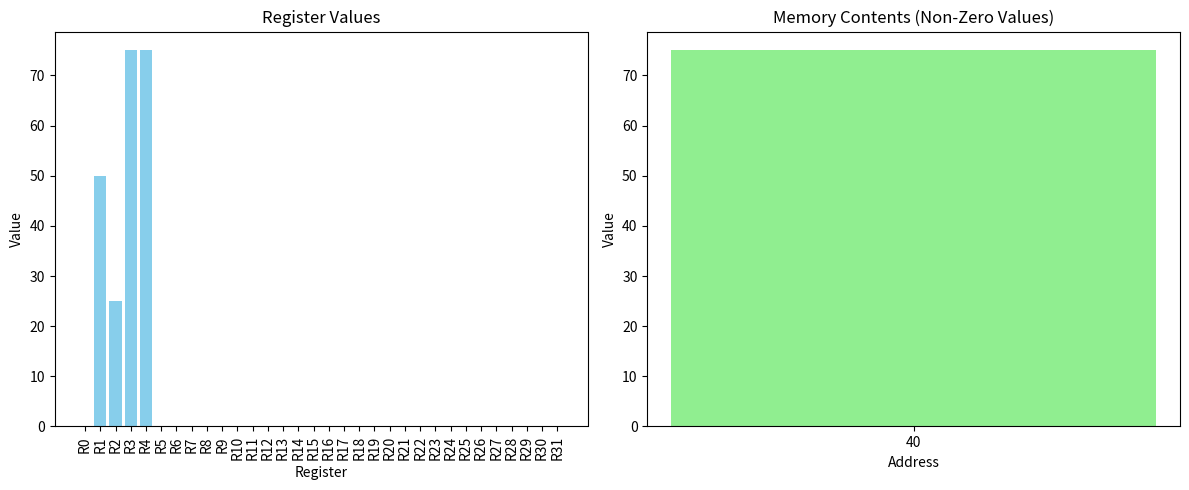

Here is the Python script that generated this plot:
import sys
import logging
import matplotlib.pyplot as plt

# Reconfigure logging to use UTF-8 for both console and file handlers.
# Note: We reopen sys.stdout with UTF-8 encoding.
console_handler = logging.StreamHandler(open(sys.stdout.fileno(), mode='w', encoding='utf-8', buffering=1))
console_handler.setLevel(logging.DEBUG)
formatter = logging.Formatter("%(asctime)s %(levelname)s: %(message)s")
console_handler.setFormatter(formatter)

file_handler = logging.FileHandler("cpu_simulator.log", mode='w', encoding='utf-8')
file_handler.setLevel(logging.DEBUG)
file_handler.setFormatter(formatter)

logging.basicConfig(level=logging.DEBUG, handlers=[console_handler, file_handler])


class InstructionMemory:
    def __init__(self, filepath):
        self.instructions = []
        self.load(filepath)

    def load(self, filepath):
        with open(filepath, 'r', encoding='utf-8') as file:
            self.instructions = [line.strip() for line in file.readlines() if line.strip()]

    def get_instruction(self, pc):
        index = pc // 4
        return self.instructions[index] if index < len(self.instructions) else None


class Memory:
    def __init__(self):
        # Simulate memory using a dictionary: key = address, value = data.
        self.data = {}

    def load_word(self, address):
        if address % 4 != 0:
            raise ValueError("Address must be aligned to 4 bytes")
        return self.data.get(address, 0)

    def store_word(self, address, value):
        if address % 4 != 0:
            raise ValueError("Address must be aligned to 4 bytes")
        self.data[address] = value


class Cache:
    def __init__(self):
        self.enabled = False
        self.flushed = False

    def set_cache(self, enabled: bool):
        self.enabled = enabled
        logging.info(f"Cache {'enabled' if self.enabled else 'disabled'}")

    def flush(self):
        self.flushed = True
        logging.info("Cache flushed")


class CPU:
    def __init__(self, instruction_mem):
        self.pc = 0
        self.pc_modified = False  # Flag to indicate if PC was directly modified.
        self.registers = {f"R{i}": 0 for i in range(32)}
        self.imem = instruction_mem
        self.memory = Memory()  # Our simple RAM.
        self.cache = Cache()
        self.running = True
        self.labels = {}

        self.dispatch_table = {
            "ADD": self._handle_add,
            "ADDI": self._handle_addi,
            "SUB": self._handle_sub,
            "SLT": self._handle_slt,
            "BNE": self._handle_bne,
            "J": self._handle_j,
            "JAL": self._handle_jal,
            "LW": self._handle_lw,
            "SW": self._handle_sw,
            "CACHE": self._handle_cache,
            "HALT": self._handle_halt,
        }

    def execute(self):
        while self.running:
            instr = self.imem.get_instruction(self.pc)
            if instr is None:
                break
            self._execute_instruction(instr)
            if self.running:
                if not self.pc_modified:
                    self.pc += 4
                self.pc_modified = False

    def _execute_instruction(self, instr):
        try:
            tokens = instr.replace(';', '').split(',')
            op = tokens[0].strip().upper()
            handler = self.dispatch_table.get(op)
            if handler:
                handler(tokens)
            else:
                raise ValueError(f"Unknown instruction: {op}")
        except Exception as e:
            logging.error(f"Error: {e} in '{instr}'")
            self.running = False

    def _handle_add(self, tokens):
        # Format: ADD,Rd,Rs,Rt
        _, rd, rs, rt = tokens
        self.registers[rd] = self.registers[rs] + self.registers[rt]
        logging.info(f"{rd} = {self.registers[rd]}")

    def _handle_addi(self, tokens):
        # Format: ADDI,Rd,Rs,Imm
        _, rd, rs, imm = tokens
        self.registers[rd] = self.registers[rs] + int(imm)
        logging.info(f"{rd} = {self.registers[rd]}")

    def _handle_sub(self, tokens):
        # Format: SUB,Rd,Rs,Rt
        _, rd, rs, rt = tokens
        self.registers[rd] = self.registers[rs] - self.registers[rt]
        logging.info(f"{rd} = {self.registers[rd]}")

    def _handle_slt(self, tokens):
        # Format: SLT,Rd,Rs,Rt
        _, rd, rs, rt = tokens
        self.registers[rd] = 1 if self.registers[rs] < self.registers[rt] else 0
        logging.info(f"{rd} = {self.registers[rd]}")

    def _handle_bne(self, tokens):
        # Format: BNE,Rs,Rt,Offset
        _, rs, rt, offset = tokens
        if self.registers[rs] != self.registers[rt]:
            self.pc += int(offset) * 4
            self.pc_modified = True
            logging.info(f"Branching to {self.pc}")
        else:
            logging.info("BNE: No branch taken")

    def _handle_j(self, tokens):
        # Format: J,Address
        target = tokens[1].strip()
        self.pc = int(target)
        self.pc_modified = True
        logging.info(f"Jumping to address {self.pc}...")

    def _handle_jal(self, tokens):
        # Format: JAL,TargetLabel or JAL,Address
        target = tokens[1].strip()
        self.registers["R7"] = self.pc + 4
        if target in self.labels:
            self.pc = self.labels[target]
        else:
            self.pc = int(target)
        self.pc_modified = True
        logging.info(f"Jumping to {self.pc} and linking return address in R7 = {self.registers['R7']}")

    def _handle_lw(self, tokens):
        # Format: LW,Rd,Address
        _, rd, address = tokens
        addr = int(address.strip())
        val = self.memory.load_word(addr)
        self.registers[rd] = val
        logging.info(f"{rd} loaded with value {val} from address {addr}")

    def _handle_sw(self, tokens):
        # Format: SW,Rs,Address
        _, rs, address = tokens
        addr = int(address.strip())
        val = self.registers[rs]
        self.memory.store_word(addr, val)
        logging.info(f"Stored {val} from {rs} to memory address {addr}")

    def _handle_cache(self, tokens):
        # Format: CACHE,Value -> "1" enables, "2" flushes, otherwise disable.
        op_val = tokens[1].strip()
        if op_val == "1":
            self.cache.set_cache(True)
        elif op_val == "2":
            self.cache.flush()
        else:
            self.cache.set_cache(False)

    def _handle_halt(self, tokens):
        logging.info("Halting execution.")
        self.running = False

    def preprocess_labels(self):
        self.labels = {}
        cleaned_instructions = []
        for idx, instr in enumerate(self.imem.instructions):
            if ':' in instr:
                label, code = instr.split(':', 1)
                self.labels[label.strip()] = idx * 4
                if code.strip():
                    cleaned_instructions.append(code.strip())
            else:
                cleaned_instructions.append(instr)
        self.imem.instructions = cleaned_instructions

    def display_graphics(self, save_path=None):
        """
        Display a bar chart for registers and memory contents.
        If save_path is provided, the figure will be saved to that location.
        """
        # Plot registers
        regs_names = list(self.registers.keys())
        regs_values = [self.registers[r] for r in regs_names]
        plt.figure(figsize=(12, 5))
        plt.subplot(1, 2, 1)
        plt.bar(regs_names, regs_values, color='skyblue')
        plt.title("Register Values")
        plt.xlabel("Register")
        plt.ylabel("Value")
        plt.xticks(rotation=90)

        # Plot memory: show only non-zero addresses.
        mem_addresses = sorted(addr for addr, value in self.memory.data.items() if value != 0)
        mem_values = [self.memory.data[addr] for addr in mem_addresses]
        plt.subplot(1, 2, 2)
        if mem_addresses:
            plt.bar([str(addr) for addr in mem_addresses], mem_values, color='lightgreen')
            plt.title("Memory Contents (Non-Zero Values)")
            plt.xlabel("Address")
            plt.ylabel("Value")
        else:
            plt.text(0.5, 0.5, 'Memory is empty', horizontalalignment='center', verticalalignment='center')
            plt.title("Memory Contents")
            plt.xticks([])
            plt.yticks([])

        plt.tight_layout()

        if save_path:
            plt.savefig(save_path)
            print(f"Graph saved as {save_path}")

        plt.show()


def run_test():
    logging.info("Running enhanced test suite...")

    # Test 1: Basic arithmetic: ADDI + ADD → R3 should be 15.
    with open("instruction_input.txt", "w", encoding="utf-8") as f:
        f.write("ADDI,R1,R0,5\n")
        f.write("ADDI,R2,R0,10\n")
        f.write("ADD,R3,R1,R2\n")
        f.write("HALT;\n")

    imem = InstructionMemory("instruction_input.txt")
    cpu = CPU(imem)
    cpu.preprocess_labels()
    cpu.execute()
    assert cpu.registers["R3"] == 15, "Test 1 failed: R3 should be 15"
    logging.info("Test 1 passed: Basic arithmetic")

    # Test 2: Label jump and JAL store.
    with open("instruction_input.txt", "w", encoding="utf-8") as f:
        f.write("JAL,target\n")
        f.write("ADD,R4,R0,R0\n")  # Should be skipped.
        f.write("HALT;\n")
        f.write("target: ADDI,R1,R0,9\n")
        f.write("HALT;\n")

    imem = InstructionMemory("instruction_input.txt")
    cpu = CPU(imem)
    cpu.preprocess_labels()
    cpu.execute()
    assert cpu.registers["R1"] == 9, "Test 2 failed: Jumped instruction didn't execute"
    assert cpu.registers["R7"] == 4, "Test 2 failed: R7 should hold return address"
    logging.info("Test 2 passed: JAL with label and link")

    # Test 3: BNE branching.
    with open("instruction_input.txt", "w", encoding="utf-8") as f:
        f.write("ADDI,R1,R0,3\n")
        f.write("ADDI,R2,R0,4\n")
        f.write("BNE,R1,R2,1\n")  # Branch taken since 3 != 4.
        f.write("ADD,R3,R0,R0\n")  # Skipped.
        f.write("ADDI,R3,R0,99\n")
        f.write("HALT;\n")

    imem = InstructionMemory("instruction_input.txt")
    cpu = CPU(imem)
    cpu.preprocess_labels()
    cpu.execute()
    assert cpu.registers["R3"] == 99, "Test 3 failed: Branching error"
    logging.info("Test 3 passed: BNE branching")

    # Test 4: Invalid register name should halt CPU.
    with open("instruction_input.txt", "w", encoding="utf-8") as f:
        f.write("ADDI,R99,R0,5\n")
        f.write("HALT;\n")

    imem = InstructionMemory("instruction_input.txt")
    cpu = CPU(imem)
    cpu.preprocess_labels()
    cpu.execute()
    assert cpu.running is False, "Test 4 failed: CPU should halt on error"
    logging.info("Test 4 passed: Invalid register handling")

    # Test 5: LW and SW operations.
    with open("instruction_input.txt", "w", encoding="utf-8") as f:
        f.write("ADDI,R1,R0,100\n")   # R1 = 100.
        f.write("SW,R1,20\n")          # Store R1 to memory address 20.
        f.write("ADDI,R1,R0,0\n")       # Clear R1.
        f.write("LW,R1,20\n")          # Load value from memory address 20 into R1.
        f.write("HALT;\n")

    imem = InstructionMemory("instruction_input.txt")
    cpu = CPU(imem)
    cpu.preprocess_labels()
    cpu.execute()
    mem_val = cpu.memory.load_word(20)
    assert cpu.registers["R1"] == 100, "Test 5 failed: R1 should be 100 after LW"
    assert mem_val == 100, "Test 5 failed: Memory at address 20 should be 100"
    logging.info("Test 5 passed: LW/SW operations")

    # Test 6: Cache flush behavior.
    with open("instruction_input.txt", "w", encoding="utf-8") as f:
        f.write("CACHE,1\n")  # Enable cache.
        f.write("CACHE,2\n")  # Flush cache.
        f.write("HALT;\n")

    imem = InstructionMemory("instruction_input.txt")
    cpu = CPU(imem)
    cpu.preprocess_labels()
    cpu.execute()
    assert cpu.cache.flushed, "Test 6 failed: Cache should have been flushed"
    logging.info("Test 6 passed: Cache flush behavior")

    logging.info("All tests completed successfully!")


def run_graphical_demo():
    logging.info("Running graphical demo...")
    with open("instruction_input.txt", "w", encoding="utf-8") as f:
        f.write("ADDI,R1,R0,50\n")
        f.write("ADDI,R2,R0,25\n")
        f.write("ADD,R3,R1,R2\n")
        f.write("SW,R3,40\n")
        f.write("LW,R4,40\n")
        f.write("HALT;\n")

    imem = InstructionMemory("instruction_input.txt")
    cpu = CPU(imem)
    cpu.preprocess_labels()
    cpu.execute()
    # Display the final state of registers and memory graphically.
    cpu.display_graphics()


if __name__ == "__main__":
    run_test()
    # Uncomment the next line to launch the graphical demo after testing.
    run_graphical_demo()
